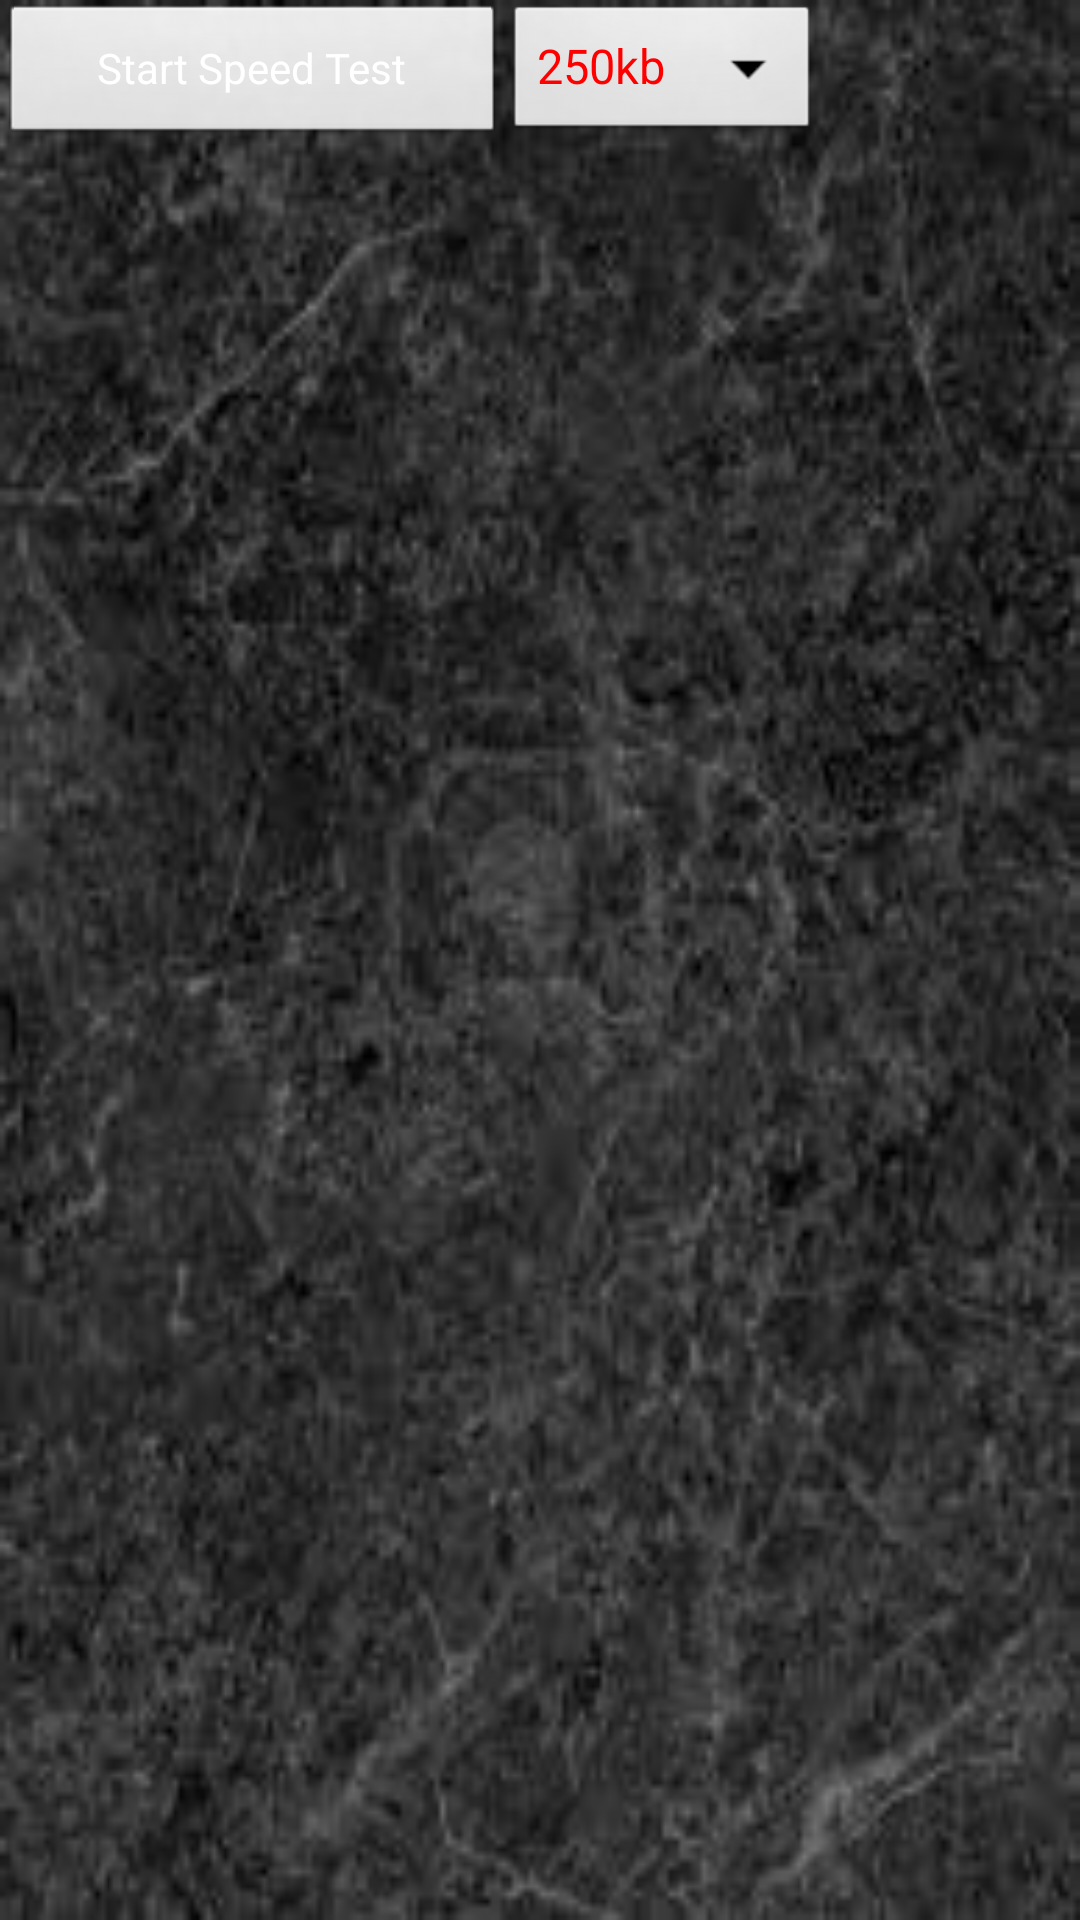

This screen was rendered from an Android layout file. Write that file and the resources it references.
<!-- AndroidManifest.xml: application theme SpinnerTheme -->
<!-- res/layout/fragment_data_info.xml -->
<?xml version="1.0" encoding="utf-8"?>

<ScrollView xmlns:android="http://schemas.android.com/apk/res/android"
    android:layout_width="fill_parent"
    android:layout_height="fill_parent"
    android:background="@drawable/images" >

   <TableLayout
        android:layout_width="fill_parent"
	    android:layout_height="wrap_content">
        
        <TableRow >
            <Button
	            android:id="@+id/sec3_01_row01_button"
	            android:layout_width="wrap_content"
	            android:layout_height="wrap_content"
	            android:text="@string/sec3_01_row01_button"
	            android:layout_weight="1"
	            android:textColor="@color/white" />
            
           	<Spinner 
           	    android:id="@+id/sec3_01_row01_spinner"
		        android:layout_width="match_parent"
		        android:layout_height="wrap_content"
		        android:layout_span="1"
		        android:entries="@array/sec3_01_row01_spinner_options"
		        android:prompt="@string/sec3_01_row01_spinner"/>
            
            <TextView
                android:id="@+id/sec3_01_row01_result"
	            android:layout_width="wrap_content"
	        	android:layout_height="wrap_content"
	        	android:layout_weight="2"
	            android:textSize="12sp"
	            android:textColor="@color/white" />
        </TableRow>
        
        <TableRow>
	        
            <TextView
	            android:id="@+id/sec3_error_result"
	            android:layout_width="wrap_content"
	        	android:layout_height="wrap_content"
	        	android:layout_weight="4"
	            android:textSize="16sp"
	            android:textColor="@color/white" />
            
        </TableRow>
        
    </TableLayout>
    

</ScrollView>
<!-- resources referenced by this layout -->
<resources>
  <string-array name="sec3_01_row01_spinner_options">
          <item>250kb</item>
          <item>1mb</item>
      </string-array>
  <color name="white">#ffffffff</color>
  <!-- drawable images: jpg bitmap (drawable-xxhdpi, 8926 bytes) -->
  <string name="sec3_01_row01_button">Start Speed Test</string>
  <string name="sec3_01_row01_spinner">Choose a file size</string>
  <style name="SpinnerTheme" parent="AppTheme">
          <item name="android:spinnerItemStyle">@style/SpinnerItem</item>
      </style>
  <style name="AppTheme" parent="AppBaseTheme">
          
      </style>
  <style name="SpinnerItem" parent="android:Widget.TextView.SpinnerItem">
          <item name="android:textAppearance">@style/SpinnerTextAppearance</item>
      </style>
  <style name="AppBaseTheme" parent="android:Theme.Light">
          
      </style>
  <style name="SpinnerTextAppearance" parent="android:TextAppearance.Widget.TextView.SpinnerItem">
          <item name="android:textColor">#F00</item>
      </style>
</resources>
